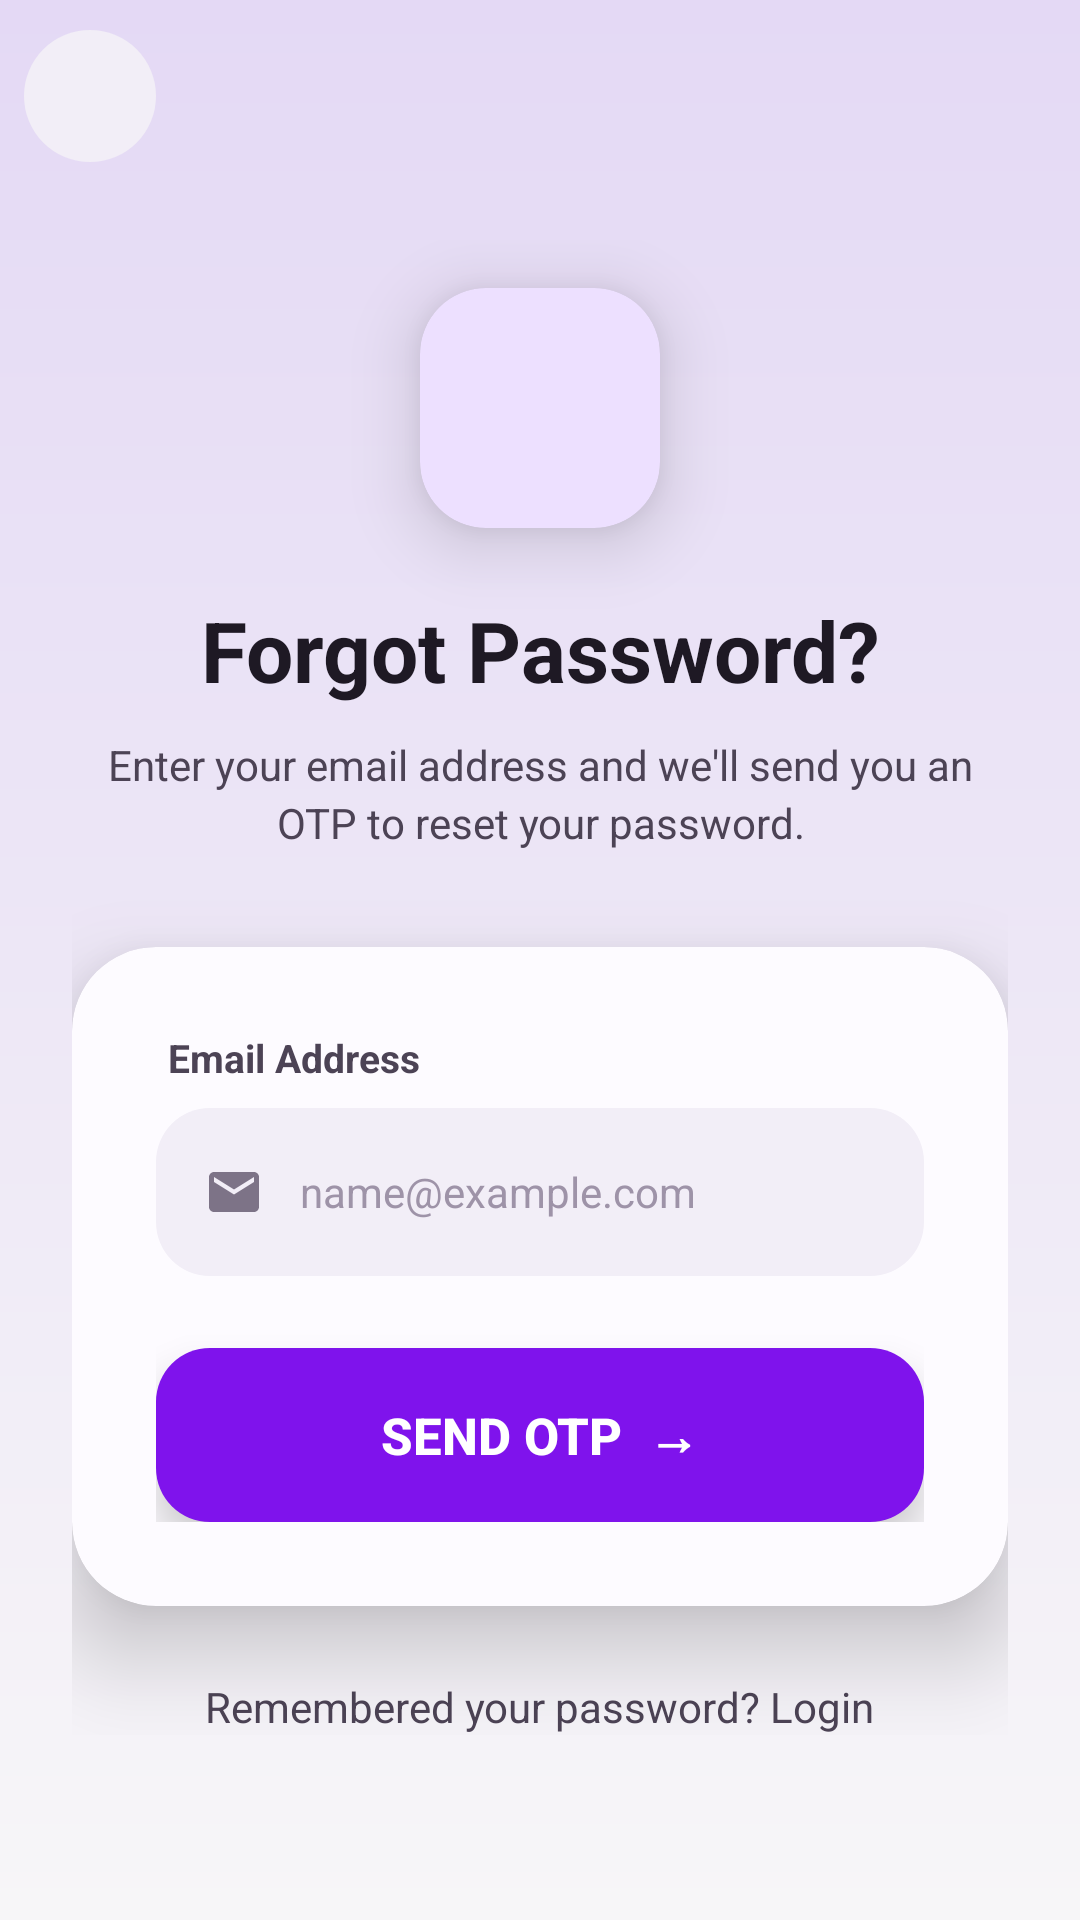

Android layout source for this screen:
<!-- AndroidManifest.xml: application theme Theme.LearnKeep -->
<!-- res/layout/activity_forgot_password.xml -->
<?xml version="1.0" encoding="utf-8"?>
<LinearLayout xmlns:android="http://schemas.android.com/apk/res/android"
    xmlns:app="http://schemas.android.com/apk/res-auto"
    android:layout_width="match_parent"
    android:layout_height="match_parent"
    android:orientation="vertical"
    android:fitsSystemWindows="true"
    android:background="@drawable/bg_auth_screen">

    
    <LinearLayout
        android:layout_width="match_parent"
        android:layout_height="64dp"
        android:orientation="horizontal"
        android:gravity="center_vertical"
        android:paddingStart="8dp"
        android:paddingEnd="16dp">

        <ImageButton
            android:id="@+id/btnBackForgot"
            android:layout_width="44dp"
            android:layout_height="44dp"
            android:background="@drawable/bg_back_btn"
            android:src="@drawable/ic_back_arrow"
            android:padding="10dp"
            android:contentDescription="Go back"
            app:tint="#1E1924" />

        <View android:layout_width="0dp" android:layout_height="1dp" android:layout_weight="1"/>
    </LinearLayout>

    <ScrollView
        android:layout_width="match_parent"
        android:layout_height="0dp"
        android:layout_weight="1"
        android:scrollbars="none">

        <LinearLayout
            android:layout_width="match_parent"
            android:layout_height="wrap_content"
            android:orientation="vertical"
            android:gravity="center_horizontal"
            android:paddingStart="24dp"
            android:paddingEnd="24dp"
            android:paddingTop="16dp"
            android:paddingBottom="32dp">

            
            <androidx.cardview.widget.CardView
                android:layout_width="80dp"
                android:layout_height="80dp"
                android:layout_marginTop="16dp"
                app:cardCornerRadius="22dp"
                app:cardElevation="14dp"
                app:cardBackgroundColor="#EDE0FF">
                <LinearLayout
                    android:layout_width="match_parent"
                    android:layout_height="match_parent"
                    android:gravity="center">
                    <ImageView
                        android:layout_width="40dp"
                        android:layout_height="40dp"
                        android:src="@drawable/ic_login_lock"
                        app:tint="#7F13EC" />
                </LinearLayout>
            </androidx.cardview.widget.CardView>

            
            <TextView
                android:layout_width="wrap_content"
                android:layout_height="wrap_content"
                android:layout_marginTop="22dp"
                android:text="Forgot Password?"
                android:textColor="#1E1924"
                android:textSize="28sp"
                android:textStyle="bold"
                android:gravity="center"/>

            <TextView
                android:layout_width="wrap_content"
                android:layout_height="wrap_content"
                android:layout_marginTop="10dp"
                android:layout_marginStart="8dp"
                android:layout_marginEnd="8dp"
                android:text="Enter your email address and we'll send you an OTP to reset your password."
                android:textColor="#4C4355"
                android:textSize="14sp"
                android:gravity="center"
                android:lineSpacingExtra="3dp"/>

            
            <androidx.cardview.widget.CardView
                android:layout_width="match_parent"
                android:layout_height="wrap_content"
                android:layout_marginTop="32dp"
                app:cardCornerRadius="28dp"
                app:cardElevation="18dp"
                app:cardBackgroundColor="#FDFBFF">

                <LinearLayout
                    android:layout_width="match_parent"
                    android:layout_height="wrap_content"
                    android:orientation="vertical"
                    android:padding="28dp">

                    
                    
                    <TextView
                        android:id="@+id/title"
                        android:layout_width="wrap_content"
                        android:layout_height="wrap_content"
                        android:visibility="gone"/>

                    
                    <TextView
                        android:layout_width="wrap_content"
                        android:layout_height="wrap_content"
                        android:text="Email Address"
                        android:textColor="#4C4355"
                        android:textSize="13sp"
                        android:textStyle="bold"
                        android:layout_marginStart="4dp"
                        android:layout_marginBottom="8dp"/>

                    
                    <LinearLayout
                        android:layout_width="match_parent"
                        android:layout_height="56dp"
                        android:background="@drawable/bg_input_field"
                        android:gravity="center_vertical"
                        android:orientation="horizontal"
                        android:paddingStart="16dp"
                        android:paddingEnd="16dp">
                        <ImageView
                            android:layout_width="20dp"
                            android:layout_height="20dp"
                            android:src="@drawable/ic_login_mail"
                            app:tint="#7D7387" />
                        <EditText
                            android:id="@+id/etEmail"
                            android:layout_width="0dp"
                            android:layout_height="match_parent"
                            android:layout_weight="1"
                            android:background="@null"
                            android:hint="name@example.com"
                            android:textColorHint="#9E93A8"
                            android:inputType="textEmailAddress"
                            android:textSize="14sp"
                            android:textColor="#1E1924"
                            android:paddingStart="12dp"
                            android:imeOptions="actionDone"
                            android:singleLine="true"/>
                    </LinearLayout>

                    
                    <Button
                        android:id="@+id/btnSendOtp"
                        android:layout_width="match_parent"
                        android:layout_height="58dp"
                        android:layout_marginTop="24dp"
                        android:background="@drawable/bg_btn_primary"
                        android:text="Send OTP  →"
                        android:textColor="#FFFFFF"
                        android:textSize="17sp"
                        android:textStyle="bold"
                        android:stateListAnimator="@null"
                        android:elevation="8dp"/>

                    
                    <EditText
                        android:id="@+id/etOtp"
                        android:layout_width="match_parent"
                        android:layout_height="wrap_content"
                        android:visibility="gone"/>
                    <EditText
                        android:id="@+id/etNewPassword"
                        android:layout_width="match_parent"
                        android:layout_height="wrap_content"
                        android:visibility="gone"/>
                    <Button
                        android:id="@+id/btnReset"
                        android:layout_width="match_parent"
                        android:layout_height="wrap_content"
                        android:visibility="gone"/>

                </LinearLayout>
            </androidx.cardview.widget.CardView>

            <TextView
                android:layout_width="wrap_content"
                android:layout_height="wrap_content"
                android:layout_marginTop="24dp"
                android:text="Remembered your password? Login"
                android:textColor="#4C4355"
                android:textSize="14sp"/>

        </LinearLayout>
    </ScrollView>
</LinearLayout>
<!-- resources referenced by this layout -->
<resources>
  <!-- drawable bg_auth_screen (drawable) -->
  <?xml version="1.0" encoding="utf-8"?>
  <shape xmlns:android="http://schemas.android.com/apk/res/android">
      <gradient android:type="linear" android:angle="160"
          android:startColor="#E4D9F5" android:centerColor="#EDE7F6" android:endColor="#F7F6F8"/>
  </shape>
  <!-- drawable bg_back_btn (drawable) -->
  <?xml version="1.0" encoding="utf-8"?>
  <selector xmlns:android="http://schemas.android.com/apk/res/android">
      <item android:state_pressed="true">
          <shape android:shape="rectangle">
              <corners android:radius="22dp"/>
              <solid android:color="#E9DFEF"/>
          </shape>
      </item>
      <item>
          <shape android:shape="rectangle">
              <corners android:radius="22dp"/>
              <solid android:color="#F2EEF7"/>
          </shape>
      </item>
  </selector>
  <!-- drawable bg_btn_primary (drawable) -->
  <?xml version="1.0" encoding="utf-8"?>
  <selector xmlns:android="http://schemas.android.com/apk/res/android">
      <item android:state_pressed="true">
          <shape android:shape="rectangle">
              <corners android:radius="18dp"/>
              <solid android:color="#6200BC"/>
          </shape>
      </item>
      <item android:state_enabled="false">
          <shape android:shape="rectangle">
              <corners android:radius="18dp"/>
              <solid android:color="#C4A8E8"/>
          </shape>
      </item>
      <item>
          <shape android:shape="rectangle">
              <corners android:radius="18dp"/>
              <solid android:color="#7F13EC"/>
          </shape>
      </item>
  </selector>
  <!-- drawable bg_input_field (drawable) -->
  <?xml version="1.0" encoding="utf-8"?>
  <selector xmlns:android="http://schemas.android.com/apk/res/android">
      <item android:state_focused="true">
          <shape android:shape="rectangle">
              <corners android:radius="18dp"/>
              <solid android:color="#F0EBF8"/>
              <stroke android:width="2dp" android:color="#7F13EC"/>
          </shape>
      </item>
      <item>
          <shape android:shape="rectangle">
              <corners android:radius="18dp"/>
              <solid android:color="#F2EEF7"/>
          </shape>
      </item>
  </selector>
  <!-- drawable ic_login_mail (drawable) -->
  <?xml version="1.0" encoding="utf-8"?>
  <vector xmlns:android="http://schemas.android.com/apk/res/android"
      android:width="24dp" android:height="24dp"
      android:viewportWidth="24" android:viewportHeight="24">
      <path android:fillColor="#FF000000"
          android:pathData="M20,4H4C2.9,4 2,4.9 2,6v12c0,1.1 0.9,2 2,2h16c1.1,0 2,-0.9 2,-2V6C22,4.9 21.1,4 20,4zM20,8l-8,5L4,8V6l8,5 8,-5v2z"/>
  </vector>
  <style name="Theme.LearnKeep" parent="Base.Theme.LearnKeep" />
  <style name="Base.Theme.LearnKeep" parent="Theme.Material3.DayNight.NoActionBar">
          
          
      </style>
</resources>
